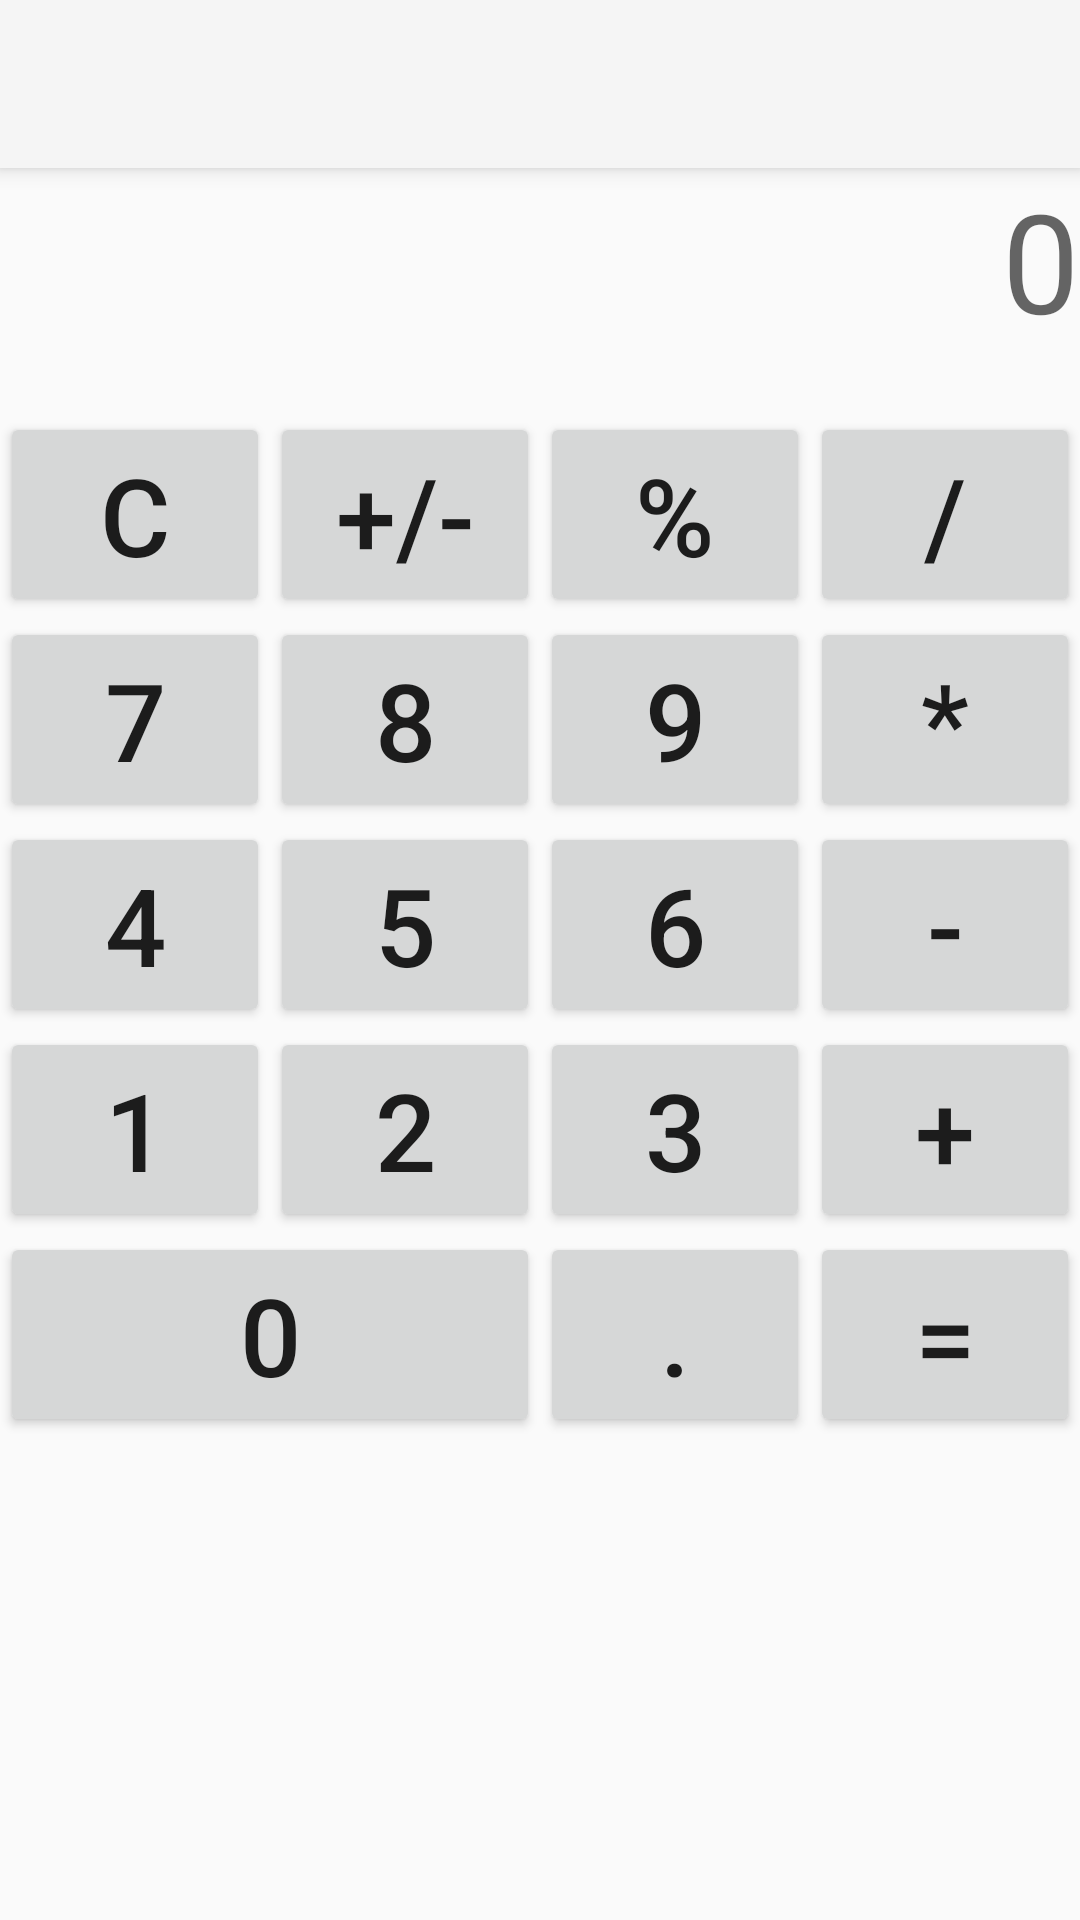

Write the Android layout XML for this screen, with the resource values it uses.
<!-- AndroidManifest.xml: application theme Theme.AppCompat.Light.NoActionBar -->
<!-- res/layout/activity_main.xml -->
<?xml version="1.0" encoding="utf-8"?>
<RelativeLayout xmlns:android="http://schemas.android.com/apk/res/android"
    xmlns:app="http://schemas.android.com/apk/res-auto"
    xmlns:tools="http://schemas.android.com/tools"
    android:layout_width="match_parent"
    android:layout_height="match_parent"
    android:orientation="vertical"
    android:layout_margin="5dp"
    tools:context=".MainActivity">

    <androidx.appcompat.widget.Toolbar
        android:id="@+id/myToolbar"
        android:layout_width="match_parent"
        android:layout_height="?attr/actionBarSize"
        android:background="?attr/colorPrimary"
        android:elevation="4dp"
        android:theme="@style/ThemeOverlay.AppCompat.ActionBar"
        app:popupTheme="@style/ThemeOverlay.AppCompat.Dark" />

    <ImageView
        android:id="@+id/imgView"
        android:layout_width="match_parent"
        android:layout_height="match_parent" />

    <TextView
        android:id="@+id/infoTextView"
        android:layout_width="match_parent"
        android:layout_height="wrap_content"
        android:layout_marginBottom="20dp"
        android:hint="0"
        android:layout_below="@id/myToolbar"
        android:textAlignment="textEnd"
        android:textSize="46dp" />

    <LinearLayout
        android:id="@+id/LinearLayout5"
        android:layout_width="match_parent"
        android:layout_height="wrap_content"
        android:layout_below="@id/infoTextView"
        android:orientation="horizontal">

        <Button
            android:id="@+id/buttonClean"
            android:layout_width="0dp"
            android:layout_height="wrap_content"
            android:layout_weight="1"
            android:text="C"
            android:textSize="36sp" />

        <Button
            android:id="@+id/buttonChange"
            android:layout_width="0dp"
            android:layout_height="wrap_content"
            android:layout_weight="1"
            android:text="+/-"
            android:textSize="36sp" />

        <Button
            android:id="@+id/buttonPercent"
            android:layout_width="0dp"
            android:layout_height="wrap_content"
            android:layout_weight="1"
            android:text="%"
            android:textSize="36sp" />

        <Button
            android:id="@+id/buttonDivision"
            android:layout_width="0dp"
            android:layout_height="wrap_content"
            android:layout_weight="1"
            android:text="/"
            android:textSize="36sp" />

    </LinearLayout>

    <LinearLayout
        android:id="@+id/LinearLayout1"
        android:layout_width="match_parent"
        android:layout_height="wrap_content"
        android:layout_below="@id/LinearLayout5"
        android:orientation="horizontal">

        <Button
            android:id="@+id/button7"
            android:layout_width="0dp"
            android:layout_height="wrap_content"
            android:layout_weight="1"
            android:text="7"
            android:textSize="36sp" />

        <Button
            android:id="@+id/button8"
            android:layout_width="0dp"
            android:layout_height="wrap_content"
            android:layout_weight="1"
            android:text="8"
            android:textSize="36sp" />

        <Button
            android:id="@+id/button9"
            android:layout_width="0dp"
            android:layout_height="wrap_content"
            android:layout_weight="1"
            android:text="9"
            android:textSize="36sp" />

        <Button
            android:id="@+id/buttonMultiplication"
            android:layout_width="0dp"
            android:layout_height="wrap_content"
            android:layout_weight="1"
            android:text="*"
            android:textSize="36sp" />

    </LinearLayout>

    <LinearLayout
        android:id="@+id/LinearLayout2"
        android:layout_width="match_parent"
        android:layout_height="wrap_content"
        android:layout_below="@id/LinearLayout1"
        android:orientation="horizontal">

        <Button
            android:id="@+id/button4"
            android:layout_width="0dp"
            android:layout_height="wrap_content"
            android:layout_weight="1"
            android:text="4"
            android:textSize="36sp" />

        <Button
            android:id="@+id/button5"
            android:layout_width="0dp"
            android:layout_height="wrap_content"
            android:layout_weight="1"
            android:text="5"
            android:textSize="36sp" />

        <Button
            android:id="@+id/button6"
            android:layout_width="0dp"
            android:layout_height="wrap_content"
            android:layout_weight="1"
            android:text="6"
            android:textSize="36sp" />

        <Button
            android:id="@+id/buttonSubtraction"
            android:layout_width="0dp"
            android:layout_height="wrap_content"
            android:layout_weight="1"
            android:text="-"
            android:textSize="36sp" />

    </LinearLayout>

    <LinearLayout
        android:id="@+id/LinearLayout3"
        android:layout_width="match_parent"
        android:layout_height="wrap_content"
        android:layout_below="@id/LinearLayout2"
        android:orientation="horizontal">

        <Button
            android:id="@+id/button1"
            android:layout_width="0dp"
            android:layout_height="wrap_content"
            android:layout_weight="1"
            android:text="1"
            android:textSize="36sp" />

        <Button
            android:id="@+id/button2"
            android:layout_width="0dp"
            android:layout_height="wrap_content"
            android:layout_weight="1"
            android:text="2"
            android:textSize="36sp" />

        <Button
            android:id="@+id/button3"
            android:layout_width="0dp"
            android:layout_height="wrap_content"
            android:layout_weight="1"
            android:text="3"
            android:textSize="36sp" />

        <Button
            android:id="@+id/buttonAddition"
            android:layout_width="0dp"
            android:layout_height="wrap_content"
            android:layout_weight="1"
            android:text="+"
            android:textSize="36sp" />

    </LinearLayout>

    <LinearLayout
        android:id="@+id/LinearLayout4"
        android:layout_width="match_parent"
        android:layout_height="wrap_content"
        android:layout_below="@id/LinearLayout3"
        android:orientation="horizontal">

        <Button
            android:id="@+id/button0"
            android:layout_width="0dp"
            android:layout_height="wrap_content"
            android:layout_weight="2"
            android:text="0"
            android:textSize="36sp" />

        <Button
            android:id="@+id/buttonDot"
            android:layout_width="0dp"
            android:layout_height="wrap_content"
            android:layout_weight="1"
            android:text="."
            android:textSize="36sp" />

        <Button
            android:id="@+id/buttonEqual"
            android:layout_width="0dp"
            android:layout_height="wrap_content"
            android:layout_weight="1"
            android:text="="
            android:textSize="36sp" />

    </LinearLayout>

</RelativeLayout>
<!-- resources referenced by this layout -->
<resources>

</resources>
